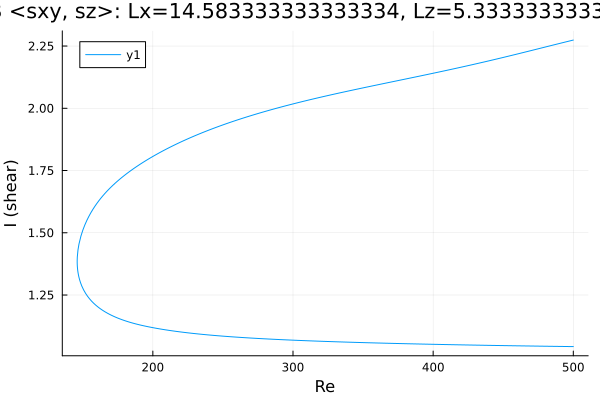

Source data for this figure (header and first rows):
Re, shear
500.0, 1.043
499.9, 1.043
498.5, 1.043
497.1, 1.043
495.7, 1.043
494.3, 1.043
492.9, 1.043
491.5, 1.043
490, 1.043
488.6, 1.044
487.2, 1.044
485.8, 1.044
484.4, 1.044
483, 1.044
481.6, 1.044
480.2, 1.044
478.7, 1.044
477.3, 1.044
475.9, 1.045
474.5, 1.045
473.1, 1.045
471.7, 1.045
470.3, 1.045
468.8, 1.045
467.4, 1.045
466, 1.045
464.6, 1.046
463.2, 1.046
461.8, 1.046
460.4, 1.046
458.9, 1.046
457.5, 1.046
456.1, 1.046
454.7, 1.046
453.3, 1.046
451.9, 1.047
450.5, 1.047
449, 1.047
447.6, 1.047
446.2, 1.047
444.8, 1.047
443.4, 1.047
442, 1.048
440.6, 1.048
439.1, 1.048
437.7, 1.048
436.3, 1.048
434.9, 1.048
433.5, 1.048
432.1, 1.048
430.7, 1.049
429.2, 1.049
427.8, 1.049
426.4, 1.049
425, 1.049
423.6, 1.049
422.2, 1.05
420.8, 1.05
419.3, 1.05
417.9, 1.05
... 508 more rows
